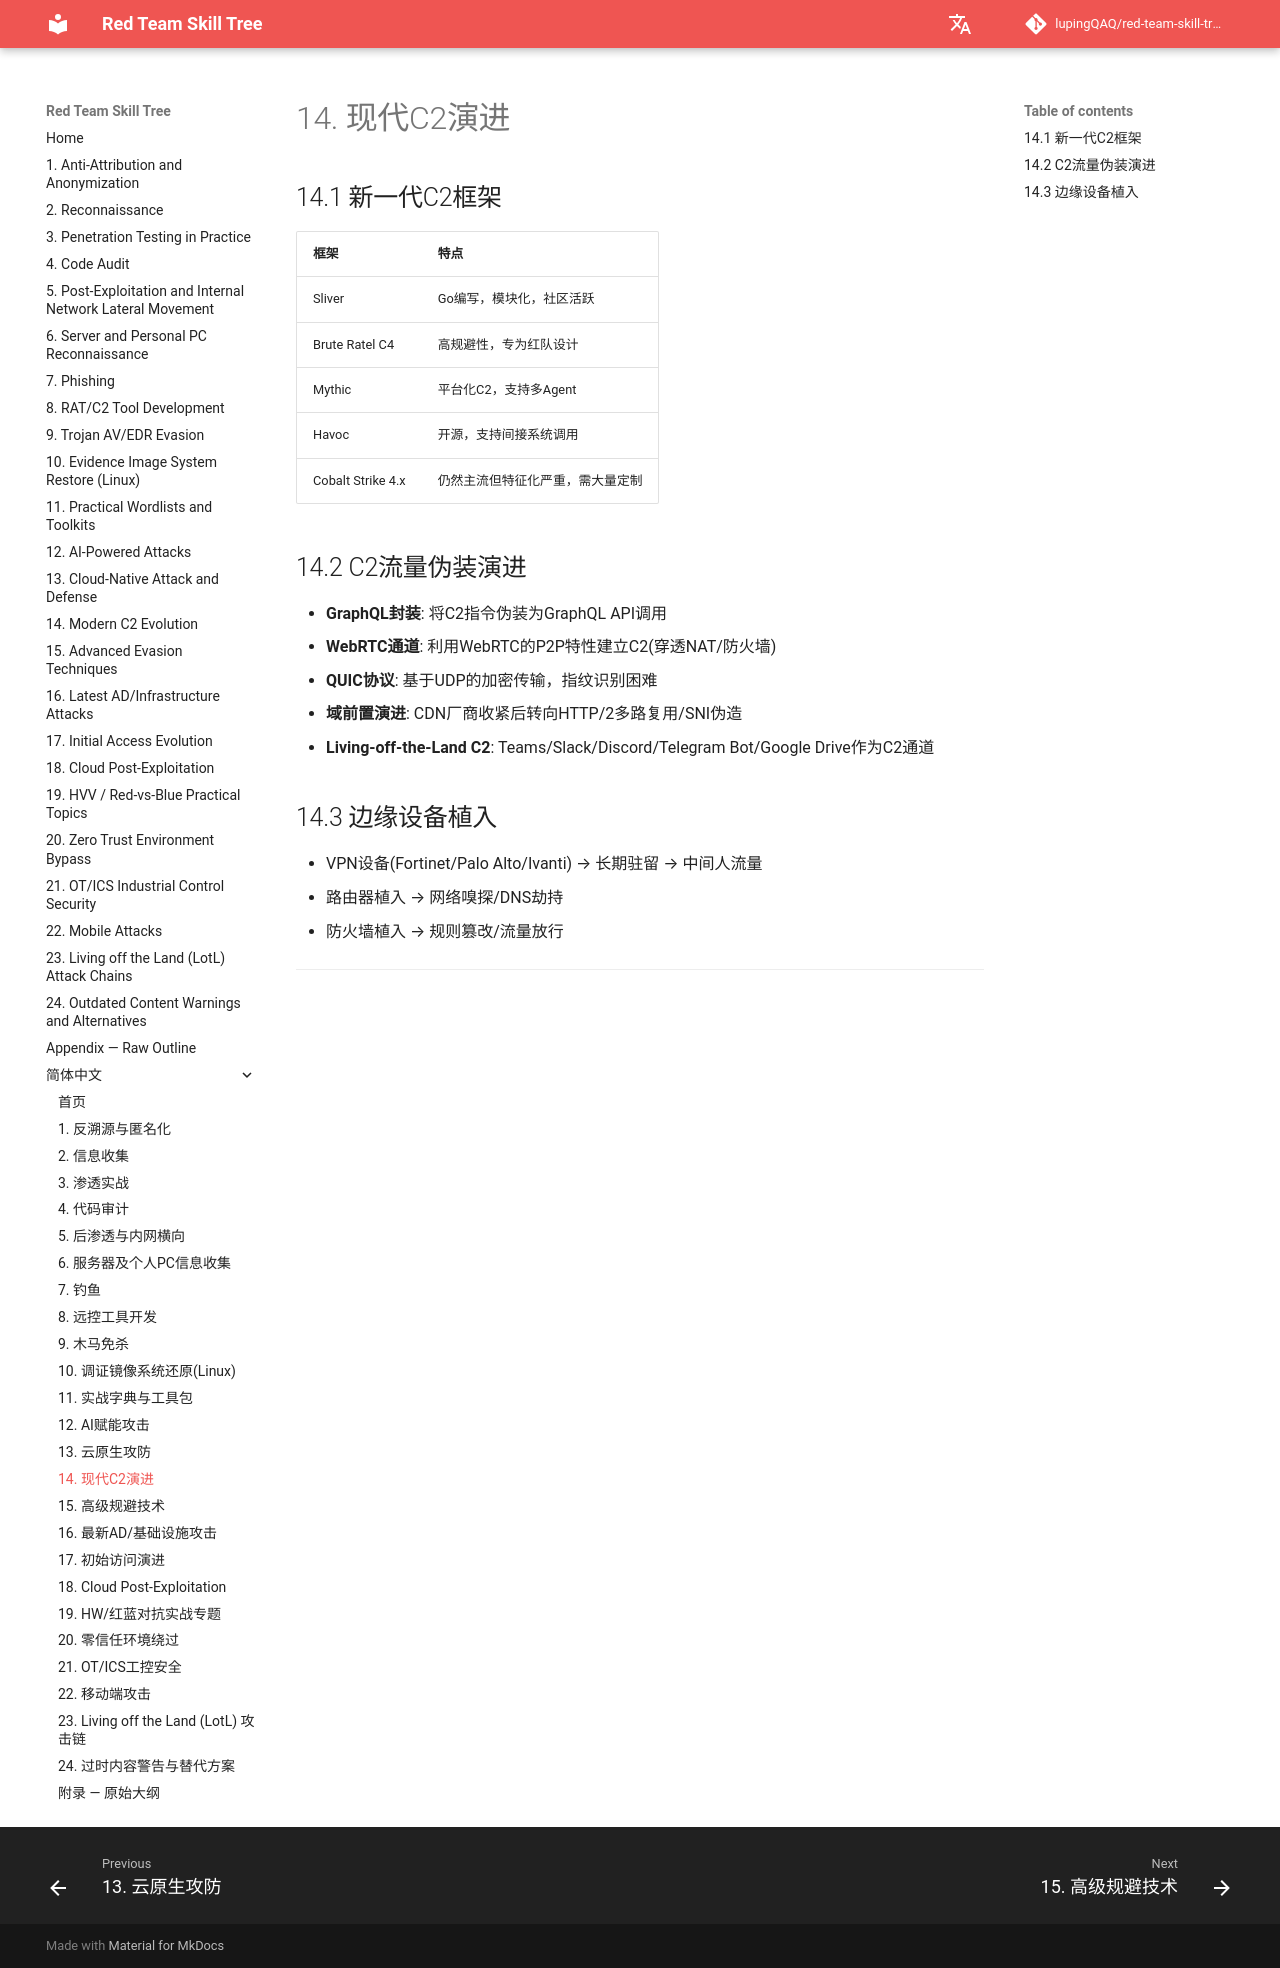

repository: lupingQAQ/red-team-skill-tree · page: zh-CN/ch-14/index.html · generator: mkdocs

# 14. 现代C2演进

## 14.1 新一代C2框架

| 框架 | 特点 |
|------|------|
| Sliver | Go编写，模块化，社区活跃 |
| Brute Ratel C4 | 高规避性，专为红队设计 |
| Mythic | 平台化C2，支持多Agent |
| Havoc | 开源，支持间接系统调用 |
| Cobalt Strike 4.x | 仍然主流但特征化严重，需大量定制 |

## 14.2 C2流量伪装演进

- **GraphQL封装**: 将C2指令伪装为GraphQL API调用
- **WebRTC通道**: 利用WebRTC的P2P特性建立C2(穿透NAT/防火墙)
- **QUIC协议**: 基于UDP的加密传输，指纹识别困难
- **域前置演进**: CDN厂商收紧后转向HTTP/2多路复用/SNI伪造
- **Living-off-the-Land C2**: Teams/Slack/Discord/Telegram Bot/Google Drive作为C2通道

## 14.3 边缘设备植入

- VPN设备(Fortinet/Palo Alto/Ivanti) → 长期驻留 → 中间人流量
- 路由器植入 → 网络嗅探/DNS劫持
- 防火墙植入 → 规则篡改/流量放行

---
